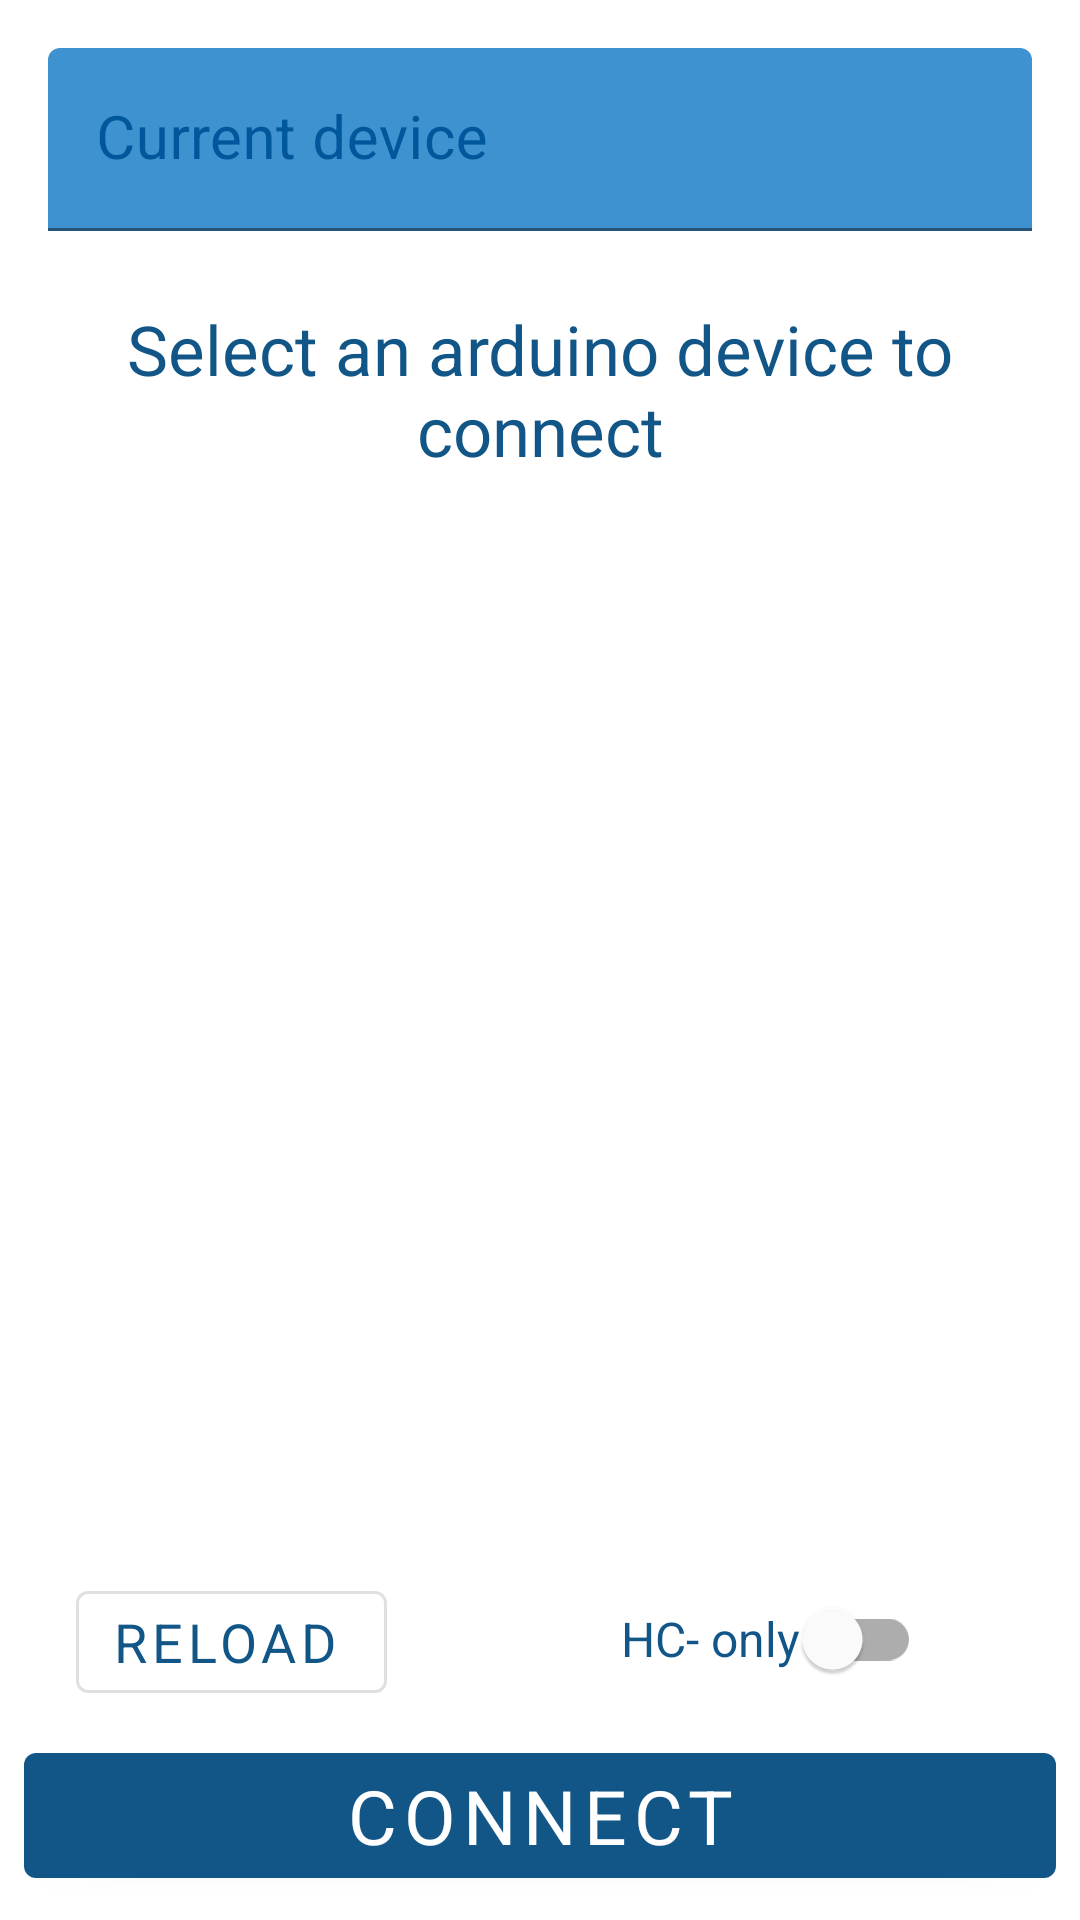

Write the Android layout XML for this screen, with the resource values it uses.
<!-- AndroidManifest.xml: application theme AppTheme -->
<!-- res/layout/menue_constraint.xml -->
<?xml version="1.0" encoding="utf-8"?>
<androidx.constraintlayout.widget.ConstraintLayout xmlns:android="http://schemas.android.com/apk/res/android"
    xmlns:app="http://schemas.android.com/apk/res-auto"
    xmlns:tools="http://schemas.android.com/tools"
    android:id="@+id/Constraint_Menu"
    android:layout_width="match_parent"
    android:layout_height="match_parent"
    tools:layout_editor_absoluteY="25dp">


    <com.google.android.material.textfield.TextInputLayout
        android:id="@+id/textInputLayout"
        android:layout_width="0dp"
        android:layout_height="wrap_content"
        android:layout_marginStart="16dp"
        android:layout_marginLeft="16dp"
        android:layout_marginTop="16dp"
        android:layout_marginEnd="16dp"
        android:layout_marginRight="16dp"
        android:hint="@string/currentDevice"
        android:textColorHint="@color/colorPrimaryDark"
        app:boxBackgroundColor="@color/lightColorPrimary"
        app:boxBackgroundMode="filled"
        app:boxStrokeColor="@color/colorPrimary"
        app:helperTextEnabled="false"
        app:hintAnimationEnabled="true"
        app:hintEnabled="true"
        app:hintTextColor="@color/colorPrimaryDark"
        app:layout_constraintBottom_toTopOf="@+id/appCompatTextView"
        app:layout_constraintEnd_toEndOf="parent"
        app:layout_constraintStart_toStartOf="parent"
        app:layout_constraintTop_toTopOf="parent">

        <com.google.android.material.textfield.TextInputEditText
            android:id="@+id/textInput"
            android:layout_width="match_parent"
            android:layout_height="match_parent"
            android:clickable="false"
            android:cursorVisible="false"
            android:focusable="false"
            android:focusableInTouchMode="false"
            android:scrollbarTrackHorizontal="@color/colorPrimary"
            android:singleLine="true"
            android:textColor="@color/colorPrimary"
            android:textColorHint="@color/colorPrimaryDark"
            android:textSize="20sp"
            app:fontFamily="@font/abel_regular"
            app:hintAnimationEnabled="true"
            app:layout_constraintBottom_toBottomOf="parent"
            app:layout_constraintEnd_toEndOf="parent"
            app:layout_constraintStart_toStartOf="parent"
            app:layout_constraintTop_toTopOf="parent" />


    </com.google.android.material.textfield.TextInputLayout>


    <androidx.appcompat.widget.AppCompatTextView
        android:id="@+id/appCompatTextView"
        android:layout_width="0dp"
        android:layout_height="wrap_content"
        android:layout_marginStart="16dp"
        android:layout_marginLeft="16dp"
        android:layout_marginTop="24dp"
        android:layout_marginEnd="16dp"
        android:layout_marginRight="16dp"
        android:layout_marginBottom="24dp"
        app:fontFamily="@font/abel_regular"
        android:text="@string/selectDevice"
        android:textAlignment="center"
        android:textColor="@color/colorPrimary"
        android:textSize="23sp"
        app:layout_constraintBottom_toTopOf="@+id/listView"
        app:layout_constraintEnd_toEndOf="parent"
        app:layout_constraintStart_toStartOf="parent"
        app:layout_constraintTop_toBottomOf="@+id/textInputLayout" />


    <ListView
        android:id="@+id/listView"
        android:layout_width="0dp"
        android:layout_height="0dp"
        android:layout_marginStart="16dp"
        android:layout_marginLeft="16dp"
        android:layout_marginEnd="16dp"
        android:layout_marginRight="16dp"
        android:layout_marginBottom="24dp"
        android:outlineAmbientShadowColor="@color/colorPrimaryDark"
        android:outlineSpotShadowColor="@color/colorPrimary"
        app:layout_constraintBottom_toTopOf="@+id/reloadButton"
        app:layout_constraintEnd_toEndOf="parent"
        app:layout_constraintStart_toStartOf="parent"
        app:layout_constraintTop_toBottomOf="@+id/appCompatTextView" />


    <com.google.android.material.switchmaterial.SwitchMaterial
        android:id="@+id/switchHC"
        style="@style/Widget.MaterialComponents.CompoundButton.Switch"
        android:layout_width="100dp"
        android:layout_height="wrap_content"
        android:layout_marginStart="8dp"
        android:layout_marginLeft="8dp"
        android:layout_marginEnd="8dp"
        android:layout_marginRight="8dp"
        android:layout_marginBottom="8dp"
        app:fontFamily="@font/abel_regular"
        android:outlineAmbientShadowColor="@color/colorPrimary"
        android:outlineSpotShadowColor="@color/colorPrimary"
        android:text="@string/switchHC"
        android:textColor="@color/colorPrimary"
        android:textColorHighlight="@color/colorPrimary"
        android:textSize="16sp"
        android:theme="@style/SwitchTheme"
        app:layout_constraintBottom_toTopOf="@+id/materialButton"
        app:layout_constraintEnd_toEndOf="parent"
        app:layout_constraintStart_toStartOf="@+id/guideline"
        app:useMaterialThemeColors="true" />


    <com.google.android.material.button.MaterialButton
        android:id="@+id/reloadButton"
        style="@style/Widget.MaterialComponents.Button.OutlinedButton.Icon"
        android:layout_width="wrap_content"
        android:layout_height="46dp"
        android:layout_marginStart="8dp"
        android:layout_marginLeft="8dp"
        android:layout_marginEnd="8dp"
        android:layout_marginRight="8dp"
        android:layout_marginBottom="8dp"
        app:fontFamily="@font/abel_regular"
        android:text="@string/reload_List"
        android:textSize="18sp"
        app:icon="@drawable/ic_refresh_black_24dp"
        app:layout_constraintBottom_toTopOf="@+id/materialButton"
        app:layout_constraintEnd_toStartOf="@+id/guideline"
        app:layout_constraintStart_toStartOf="parent" />


    <com.google.android.material.button.MaterialButton
        android:id="@+id/materialButton"
        android:layout_width="match_parent"
        android:layout_height="wrap_content"
        android:layout_marginStart="8dp"
        android:layout_marginLeft="8dp"
        android:layout_marginEnd="8dp"
        android:layout_marginRight="8dp"
        android:layout_marginBottom="8dp"
        android:text="@string/connect"
        android:textSize="25sp"
        app:fontFamily="@font/abel_regular"
        app:layout_constraintBottom_toBottomOf="parent"
        app:layout_constraintEnd_toEndOf="parent"
        app:layout_constraintStart_toStartOf="parent" />

    <androidx.constraintlayout.widget.Guideline
        android:id="@+id/guideline"
        android:layout_width="wrap_content"
        android:layout_height="wrap_content"
        android:orientation="vertical"
        app:layout_constraintGuide_end="206dp" />


</androidx.constraintlayout.widget.ConstraintLayout>
<!-- resources referenced by this layout -->
<resources>
  <color name="colorPrimary">#125688</color>
  <color name="colorPrimaryDark">#01579b</color>
  <color name="lightColorPrimary">#3D92CF</color>
  <string name="connect">Connect</string>
  <string name="currentDevice">Current device</string>
  <string name="reload_List">Reload</string>
  <string name="selectDevice">Select an arduino device to connect</string>
  <string name="switchHC">"HC-" only</string>
  <style name="SwitchTheme" parent="Theme.AppCompat.Light">
          <item name="android:colorControlActivated">#125688</item>
      </style>
  <style name="AppTheme" parent="Theme.MaterialComponents.Light.NoActionBar">
          
          <item name="colorPrimary">@color/colorPrimary</item>
          <item name="colorPrimaryDark">@color/colorPrimaryDark</item>
          <item name="colorSecondary">@color/lightColorPrimary</item>
          <item name="colorAccent">@color/colorPrimary</item>
          <item name="android:typeface">serif</item>
      </style>
</resources>
